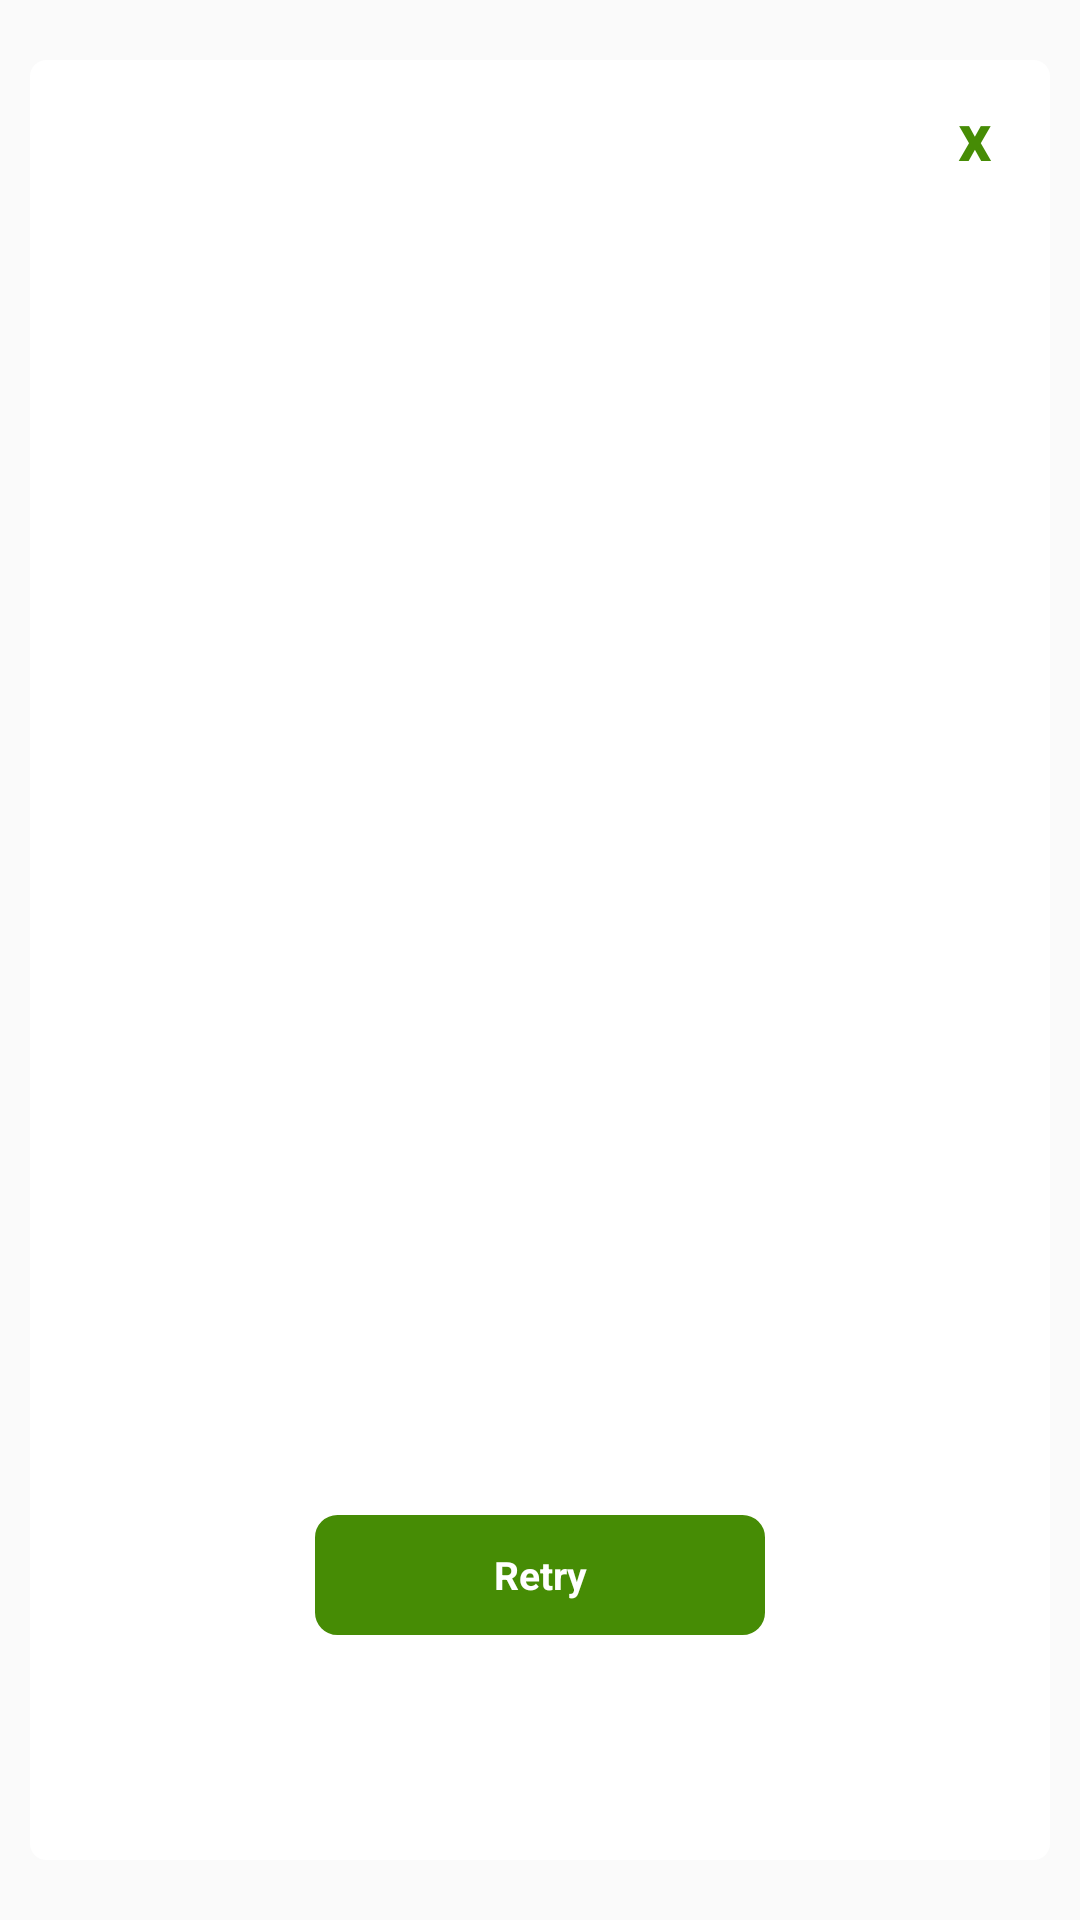

Android layout source for this screen:
<!-- AndroidManifest.xml: application theme AppTheme -->
<!-- res/layout/dialog_server_error.xml -->
<?xml version="1.0" encoding="utf-8"?>
<RelativeLayout xmlns:android="http://schemas.android.com/apk/res/android"
    xmlns:app="http://schemas.android.com/apk/res-auto"
    android:layout_width="match_parent"
    android:layout_height="match_parent"
    android:background="@android:color/transparent"
    android:orientation="vertical">

    <LinearLayout
        android:layout_width="match_parent"
        android:layout_height="match_parent"
        android:layout_marginBottom="20dp"
        android:layout_marginLeft="10dp"
        android:layout_marginRight="10dp"
        android:layout_marginTop="20dp"
        android:background="@drawable/layout_white_rounded_bg"
        android:gravity="center"
        android:orientation="vertical"
        android:weightSum="2">

        <ImageView
            android:layout_width="match_parent"
            android:layout_height="0dp"
            android:layout_weight=".8"
            android:src="@mipmap/no_server_icon1" />

        <RelativeLayout
            android:layout_width="match_parent"
            android:layout_height="0dp"
            android:layout_weight=".7">

            <ImageView
                android:layout_width="match_parent"
                android:layout_height="match_parent"
                android:layout_marginBottom="50dp"
                android:src="@mipmap/no_server_text1" />

            <TextView
                android:id="@+id/tvRetry"
                android:layout_width="150dp"
                android:layout_height="40dp"
                android:layout_alignParentBottom="true"
                android:layout_centerHorizontal="true"
                android:background="@drawable/layout_primary_rounded_bg"
                android:gravity="center"
                android:text="Retry"
                android:textColor="#ffffff"
                android:textSize="13dp"
                android:textStyle="bold" />
        </RelativeLayout>
    </LinearLayout>

    <TextView
        android:id="@+id/tvClose"
        android:layout_width="50dp"
        android:layout_height="50dp"
        android:layout_alignParentRight="true"
        android:layout_marginRight="10dp"
        android:layout_marginTop="20dp"
        android:gravity="center"
        android:text="x"
        android:textColor="@color/colorPrimary"
        android:textSize="22dp"
        android:textStyle="bold" />
</RelativeLayout>
<!-- resources referenced by this layout -->
<resources>
  <color name="colorPrimary">#468C05</color>
  <!-- drawable layout_primary_rounded_bg (drawable) -->
  <?xml version="1.0" encoding="utf-8"?>
  <shape xmlns:android="http://schemas.android.com/apk/res/android"
      android:shape="rectangle">
  
      <solid android:color="@color/colorPrimary" />
      <corners android:radius="7dp" />
      <stroke
          android:width="1dp"
          android:color="@color/colorPrimary" />
  
  </shape>
  <!-- drawable layout_white_rounded_bg (drawable) -->
  <?xml version="1.0" encoding="utf-8"?>
  <shape xmlns:android="http://schemas.android.com/apk/res/android"
      android:shape="rectangle">
  
      <solid android:color="@android:color/white" />
      <corners android:radius="5dp" />
      <stroke
          android:width="1dp"
          android:color="@android:color/white" />
  
  </shape>
  <style name="AppTheme" parent="Theme.AppCompat.Light.NoActionBar">
          
          <item name="colorPrimary">@color/colorPrimary</item>
          <item name="colorPrimaryDark">@color/colorPrimaryDark</item>
          <item name="colorAccent">@color/colorAccent</item>
      </style>
  <color name="colorPrimaryDark">#468C05</color>
  <color name="colorAccent">#03DAC5</color>
</resources>
